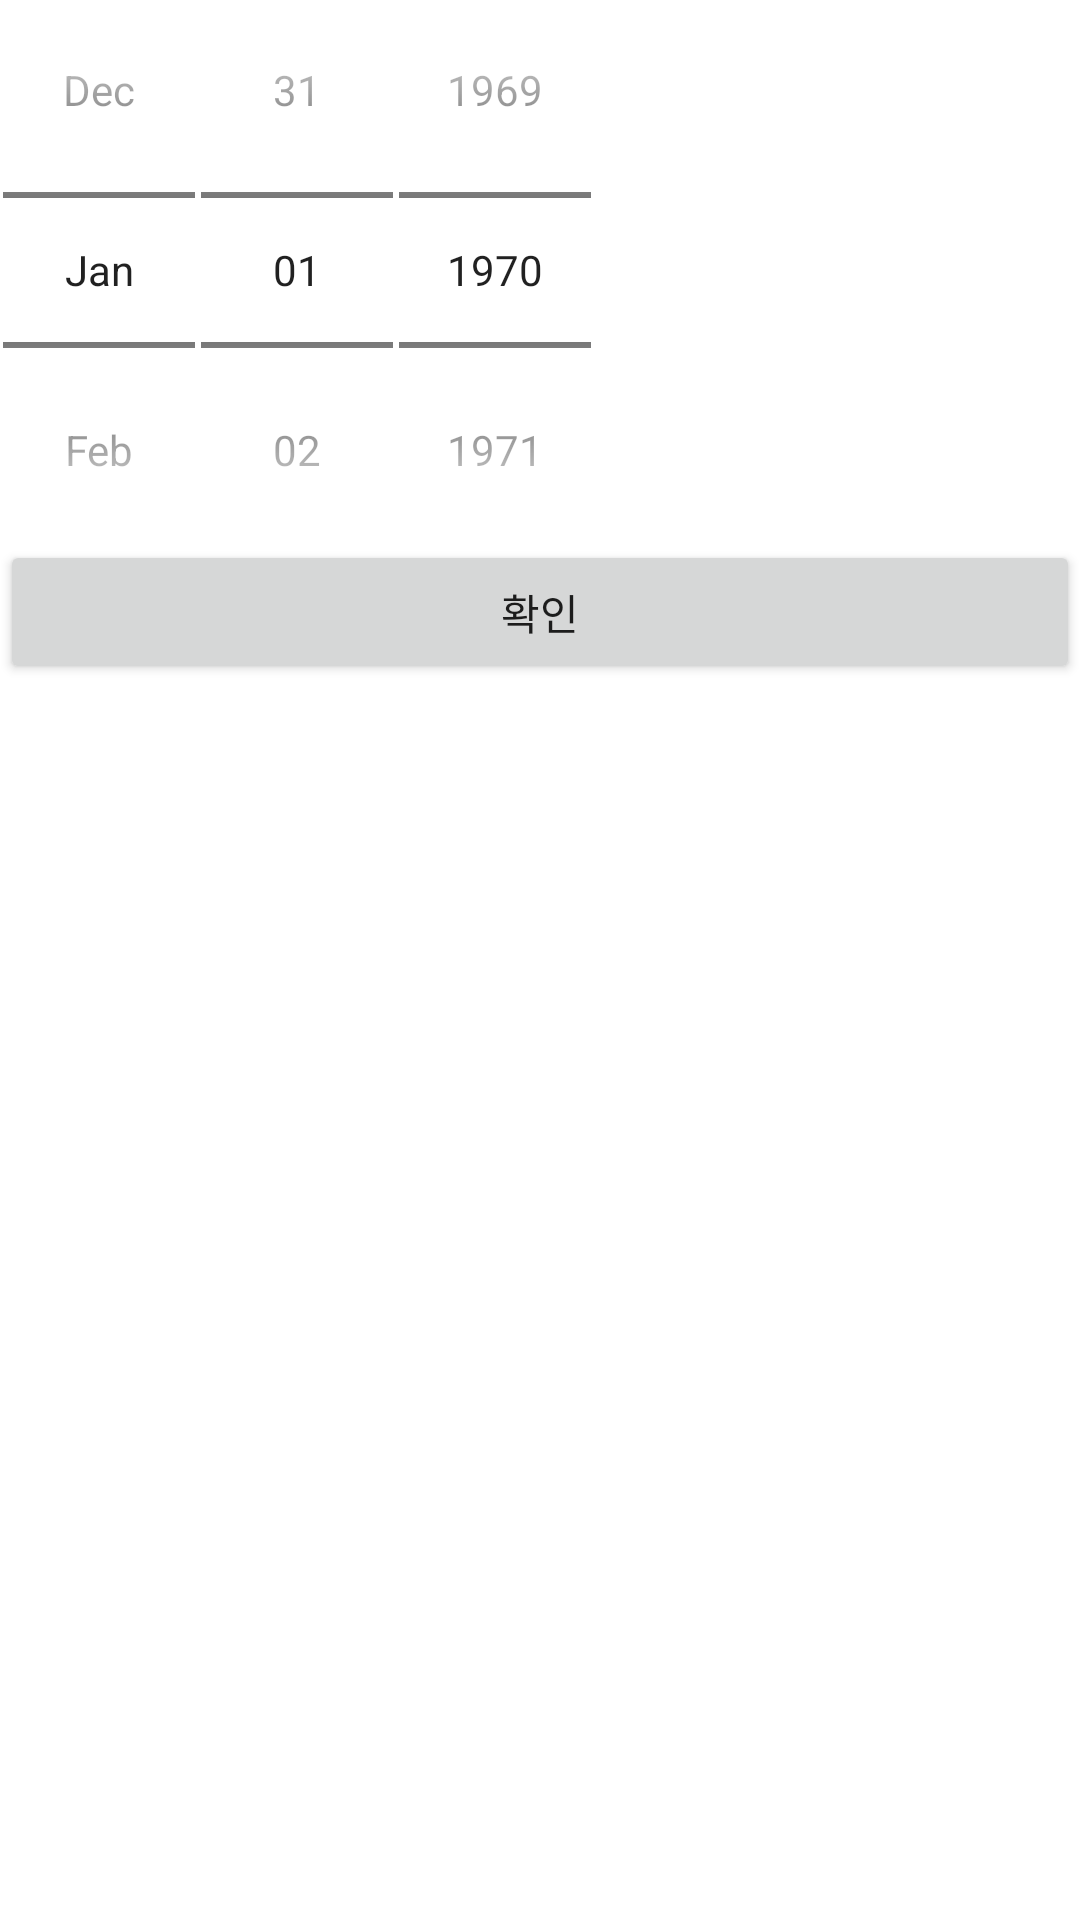

Layout XML and referenced resources for this Android screen:
<!-- AndroidManifest.xml: application theme Theme.PetInEuphoria -->
<!-- res/layout/activity_date_picker.xml -->
<?xml version="1.0" encoding="utf-8"?>
<LinearLayout xmlns:android="http://schemas.android.com/apk/res/android"
    android:layout_width="match_parent"
    android:layout_height="match_parent"
    android:orientation="vertical">

    <DatePicker
        android:id="@+id/vDatePicker"
        android:layout_width="wrap_content"
        android:layout_height="wrap_content"
        android:calendarViewShown="false"
        android:datePickerMode="spinner" />

    <Button
        android:id="@+id/vDateEnter"
        android:layout_width="match_parent"
        android:layout_height="wrap_content"
        android:onClick="mOnClick"
        android:text="확인" />

</LinearLayout>
<!-- resources referenced by this layout -->
<resources>
  <style name="Theme.PetInEuphoria" parent="Theme.MaterialComponents.DayNight.DarkActionBar">
          
          <item name="colorPrimary">@color/purple_500</item>
          <item name="colorPrimaryVariant">@color/purple_700</item>
          <item name="colorOnPrimary">@color/white</item>
          
          <item name="colorSecondary">@color/teal_200</item>
          <item name="colorSecondaryVariant">@color/teal_700</item>
          <item name="colorOnSecondary">@color/black</item>
          
          <item name="android:statusBarColor" tools:targetApi="l">?attr/colorPrimaryVariant</item>
          
          <item name="android:datePickerStyle">@style/CustomDatePicker</item>
      </style>
  <style name="CustomDatePicker">
          <item name="android:datePickerMode">spinner</item>
      </style>
  <!-- not gathered from this repository: default colours our renderer supplied (Android Studio template values) -->
  <color name="purple_500">#FF6200EE</color>
  <color name="purple_700">#FF3700B3</color>
  <color name="teal_200">#FF03DAC5</color>
  <color name="teal_700">#FF018786</color>
  <color name="black">#FF000000</color>
  <color name="white">#FFFFFFFF</color>
</resources>
